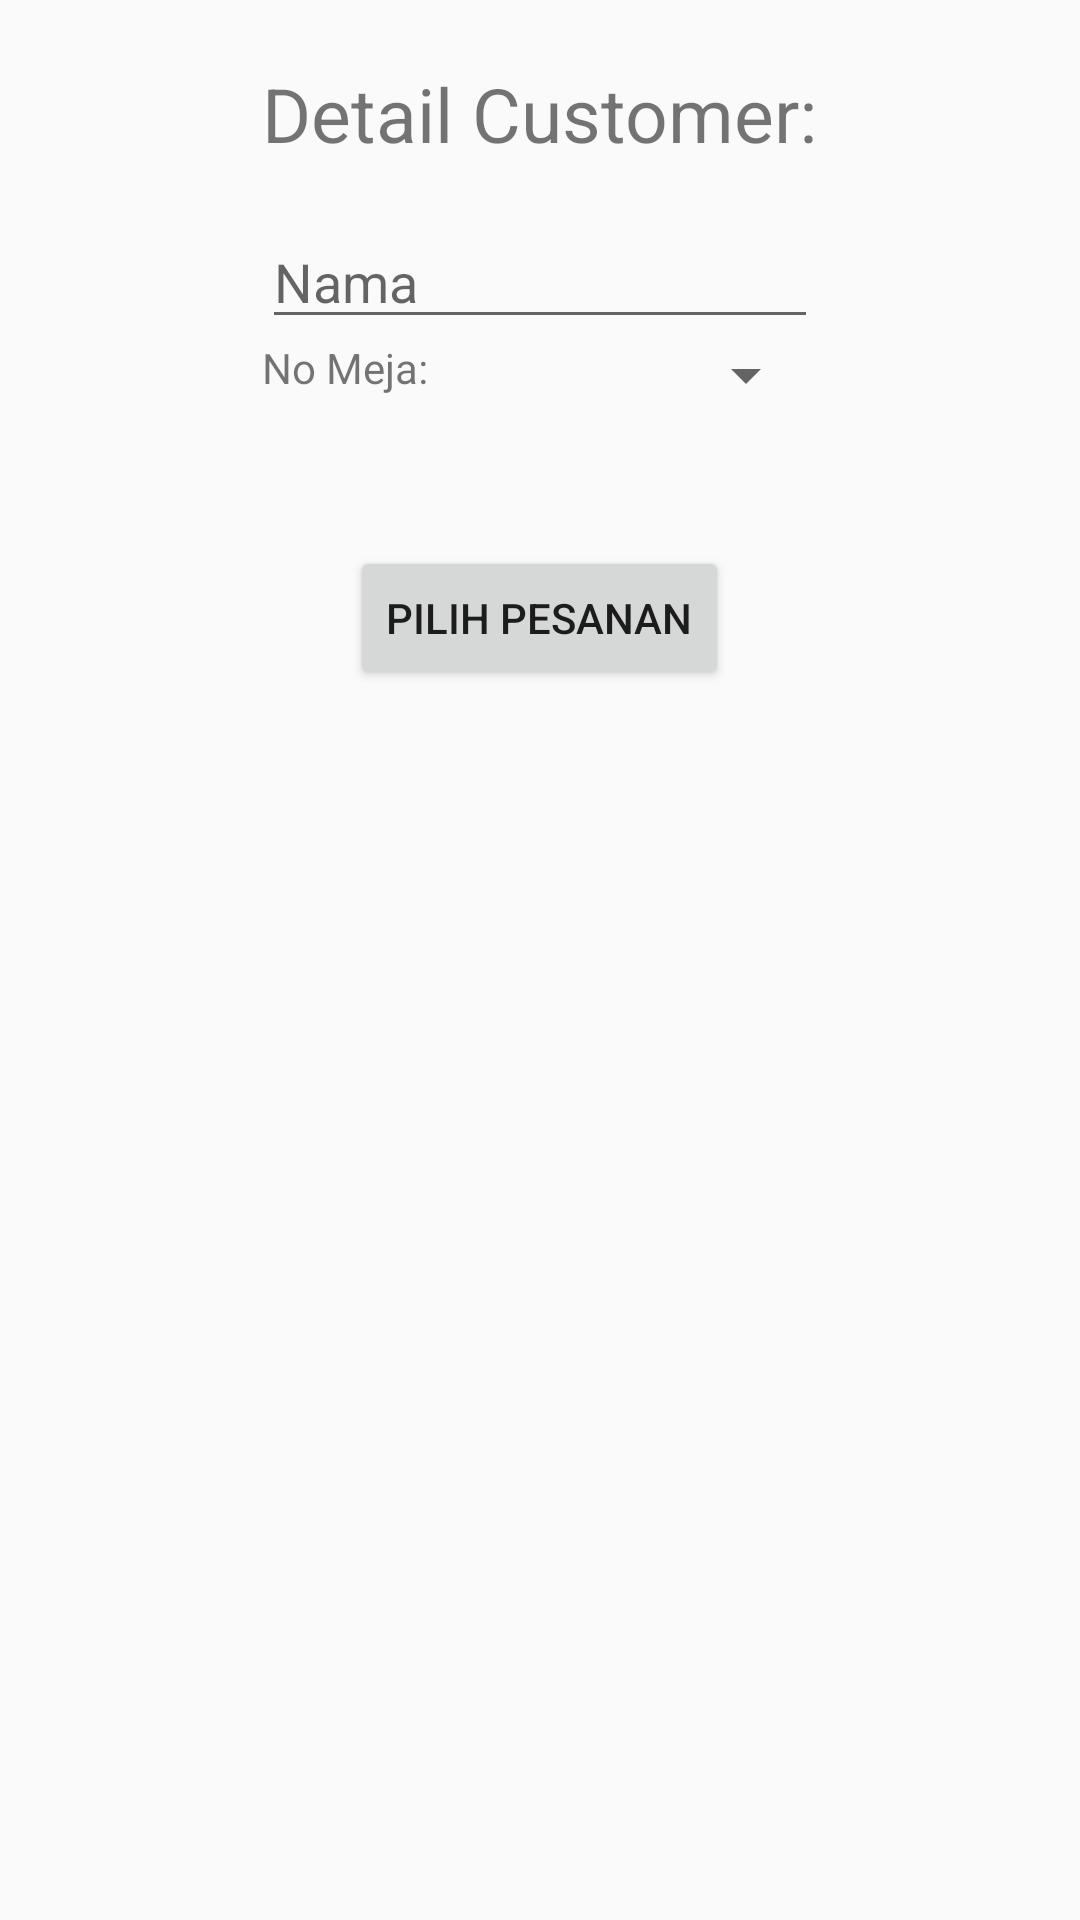

This screen was rendered from an Android layout file. Write that file and the resources it references.
<!-- AndroidManifest.xml: application theme AppTheme -->
<!-- res/layout/activity_dine_in.xml -->
<?xml version="1.0" encoding="utf-8"?>
<RelativeLayout xmlns:android="http://schemas.android.com/apk/res/android"
    xmlns:app="http://schemas.android.com/apk/res-auto"
    xmlns:tools="http://schemas.android.com/tools"
    android:layout_width="match_parent"
    android:layout_height="match_parent"
    tools:context="com.example.adibf.adibfakhrimuhtadi_1202154192_m2.DineIn">

    <TextView
        android:id="@+id/detailCus"
        android:layout_width="wrap_content"
        android:layout_height="wrap_content"
        android:layout_alignParentTop="true"
        android:layout_centerHorizontal="true"
        android:layout_marginTop="21dp"
        android:text="@string/detail_customer"
        android:textSize="25sp" />

    <EditText
        android:id="@+id/namaCus"
        android:layout_width="wrap_content"
        android:layout_height="wrap_content"
        android:layout_alignEnd="@+id/detailCus"
        android:layout_alignLeft="@+id/detailCus"
        android:layout_alignRight="@+id/detailCus"
        android:layout_alignStart="@+id/detailCus"
        android:layout_below="@+id/detailCus"
        android:layout_marginTop="17dp"
        android:hint="@string/nama" />

    <TextView
        android:id="@+id/meja"
        android:layout_width="wrap_content"
        android:layout_height="wrap_content"
        android:layout_alignLeft="@+id/namaCus"
        android:layout_alignStart="@+id/namaCus"
        android:layout_below="@id/namaCus"
        android:text="@string/no_meja" />

    <Spinner
        android:id="@+id/spinner_label"
        android:layout_width="wrap_content"
        android:layout_height="wrap_content"
        android:layout_alignEnd="@+id/namaCus"
        android:layout_alignRight="@+id/namaCus"
        android:layout_below="@+id/namaCus"
        >

    </Spinner>

    <Button
        android:id="@+id/pesanMeja"
        android:layout_width="wrap_content"
        android:layout_height="wrap_content"
        android:layout_below="@+id/spinner_label"
        android:layout_centerHorizontal="true"
        android:layout_marginTop="45dp"
        android:text="@string/pilih_pesanan"
        android:onClick="PilihPesanan"/>

</RelativeLayout>
<!-- resources referenced by this layout -->
<resources>
  <string name="detail_customer">Detail Customer:</string>
  <string name="nama">Nama</string>
  <string name="no_meja">No Meja:</string>
  <string name="pilih_pesanan">PILIH PESANAN</string>
  <style name="AppTheme" parent="Theme.AppCompat.Light.DarkActionBar">
          
          <item name="colorPrimary">@color/colorPrimary</item>
          <item name="colorPrimaryDark">@color/colorPrimaryDark</item>
          <item name="colorAccent">@color/colorAccent</item>
      </style>
  <!-- not gathered from this repository: default colours our renderer supplied (Android Studio template values) -->
  <color name="colorPrimary">#FF6200EE</color>
  <color name="colorPrimaryDark">#FF3700B3</color>
  <color name="colorAccent">#FF03DAC5</color>
</resources>
